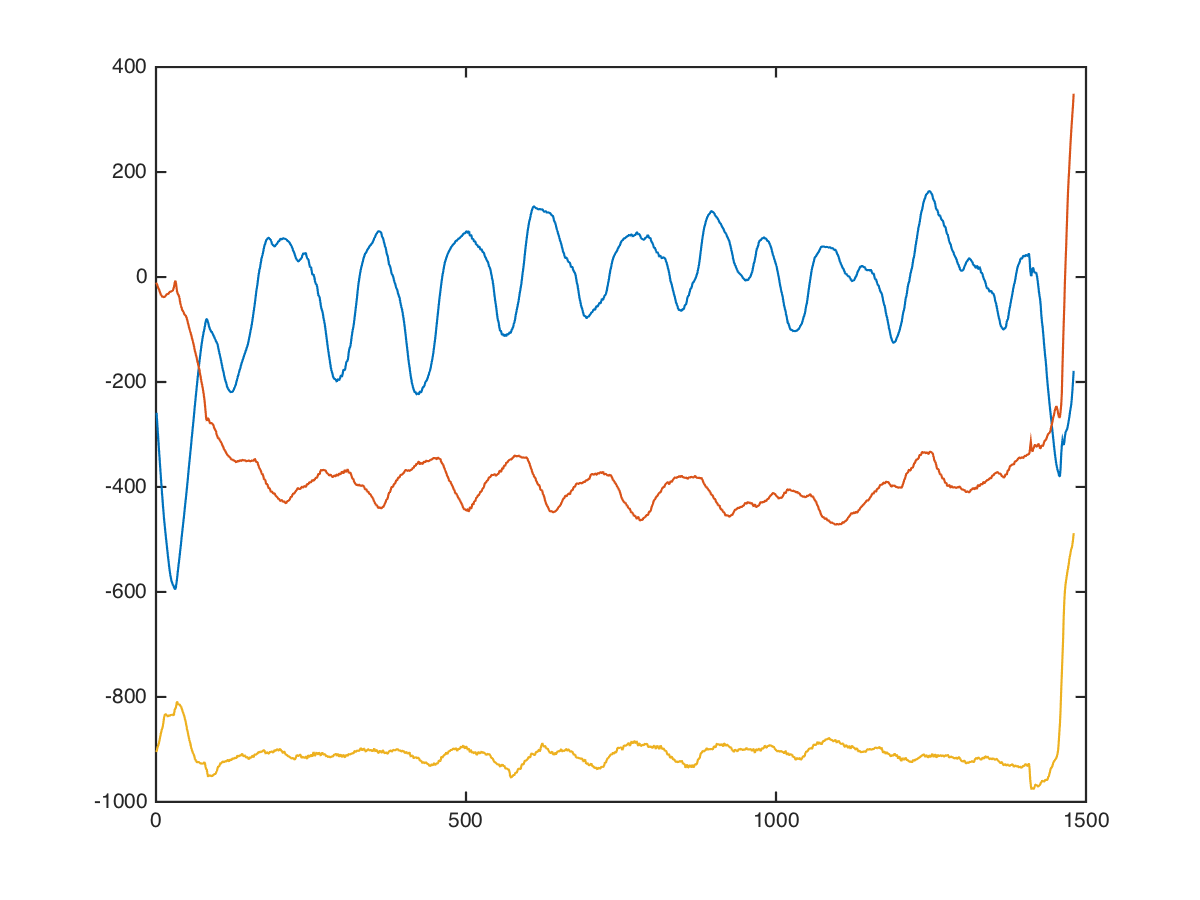

Data behind this chart, as committed beside it:
chest, angle-chest-press, low, 37.5, 9, 224, 88, -920
chest, angle-chest-press, low, 37.5, 9, 224, 80, -959
chest, angle-chest-press, low, 37.5, 9, 216, 80, -884
chest, angle-chest-press, low, 37.5, 9, 216, 95, -962
chest, angle-chest-press, low, 37.5, 9, 223, 89, -968
chest, angle-chest-press, low, 37.5, 9, 195, 95, -954
chest, angle-chest-press, low, 37.5, 9, 199, 89, -1001
chest, angle-chest-press, low, 37.5, 9, 173, 74, -1022
chest, angle-chest-press, low, 37.5, 9, 161, 45, -1011
chest, angle-chest-press, low, 37.5, 9, 114, 33, -969
chest, angle-chest-press, low, 37.5, 9, 72, 13, -998
chest, angle-chest-press, low, 37.5, 9, 58, 8, -1113
chest, angle-chest-press, low, 37.5, 9, 26, -4, -1174
chest, angle-chest-press, low, 37.5, 9, -25, -37, -1055
chest, angle-chest-press, low, 37.5, 9, -57, -71, -934
chest, angle-chest-press, low, 37.5, 9, -70, -97, -854
chest, angle-chest-press, low, 37.5, 9, -77, -115, -832
chest, angle-chest-press, low, 37.5, 9, -80, -88, -864
chest, angle-chest-press, low, 37.5, 9, -65, -47, -880
chest, angle-chest-press, low, 37.5, 9, -41, -17, -934
chest, angle-chest-press, low, 37.5, 9, -46, -8, -963
chest, angle-chest-press, low, 37.5, 9, -84, -13, -937
chest, angle-chest-press, low, 37.5, 9, -135, -3, -933
chest, angle-chest-press, low, 37.5, 9, -186, 4, -957
chest, angle-chest-press, low, 37.5, 9, -237, 4, -964
chest, angle-chest-press, low, 37.5, 9, -272, 16, -976
chest, angle-chest-press, low, 37.5, 9, -299, 36, -973
chest, angle-chest-press, low, 37.5, 9, -327, 44, -948
chest, angle-chest-press, low, 37.5, 9, -343, 40, -944
chest, angle-chest-press, low, 37.5, 9, -362, 50, -964
chest, angle-chest-press, low, 37.5, 9, -386, 51, -969
chest, angle-chest-press, low, 37.5, 9, -412, 26, -936
chest, angle-chest-press, low, 37.5, 9, -438, 16, -927
chest, angle-chest-press, low, 37.5, 9, -459, 5, -907
chest, angle-chest-press, low, 37.5, 9, -490, -24, -875
chest, angle-chest-press, low, 37.5, 9, -519, -40, -851
chest, angle-chest-press, low, 37.5, 9, -547, -42, -894
chest, angle-chest-press, low, 37.5, 9, -582, -48, -884
chest, angle-chest-press, low, 37.5, 9, -610, -54, -852
chest, angle-chest-press, low, 37.5, 9, -644, -79, -796
chest, angle-chest-press, low, 37.5, 9, -654, -91, -798
chest, angle-chest-press, low, 37.5, 9, -641, -41, -766
chest, angle-chest-press, low, 37.5, 9, -604, -57, -784
chest, angle-chest-press, low, 37.5, 9, -585, -102, -750
chest, angle-chest-press, low, 37.5, 9, -600, -86, -776
chest, angle-chest-press, low, 37.5, 9, -659, -75, -722
chest, angle-chest-press, low, 37.5, 9, -687, -96, -737
chest, angle-chest-press, low, 37.5, 9, -679, -94, -753
chest, angle-chest-press, low, 37.5, 9, -672, -63, -760
chest, angle-chest-press, low, 37.5, 9, -672, -49, -759
chest, angle-chest-press, low, 37.5, 9, -672, -80, -728
chest, angle-chest-press, low, 37.5, 9, -672, -80, -720
chest, angle-chest-press, low, 37.5, 9, -672, -64, -720
chest, angle-chest-press, low, 37.5, 9, -672, -41, -735
chest, angle-chest-press, low, 37.5, 9, -672, -62, -743
chest, angle-chest-press, low, 37.5, 9, -665, -79, -700
chest, angle-chest-press, low, 37.5, 9, -671, -87, -703
chest, angle-chest-press, low, 37.5, 9, -679, -46, -725
chest, angle-chest-press, low, 37.5, 9, -666, -47, -783
chest, angle-chest-press, low, 37.5, 9, -684, -48, -752
chest, angle-chest-press, low, 37.5, 9, -701, -15, -783
... 1,469 more rows
